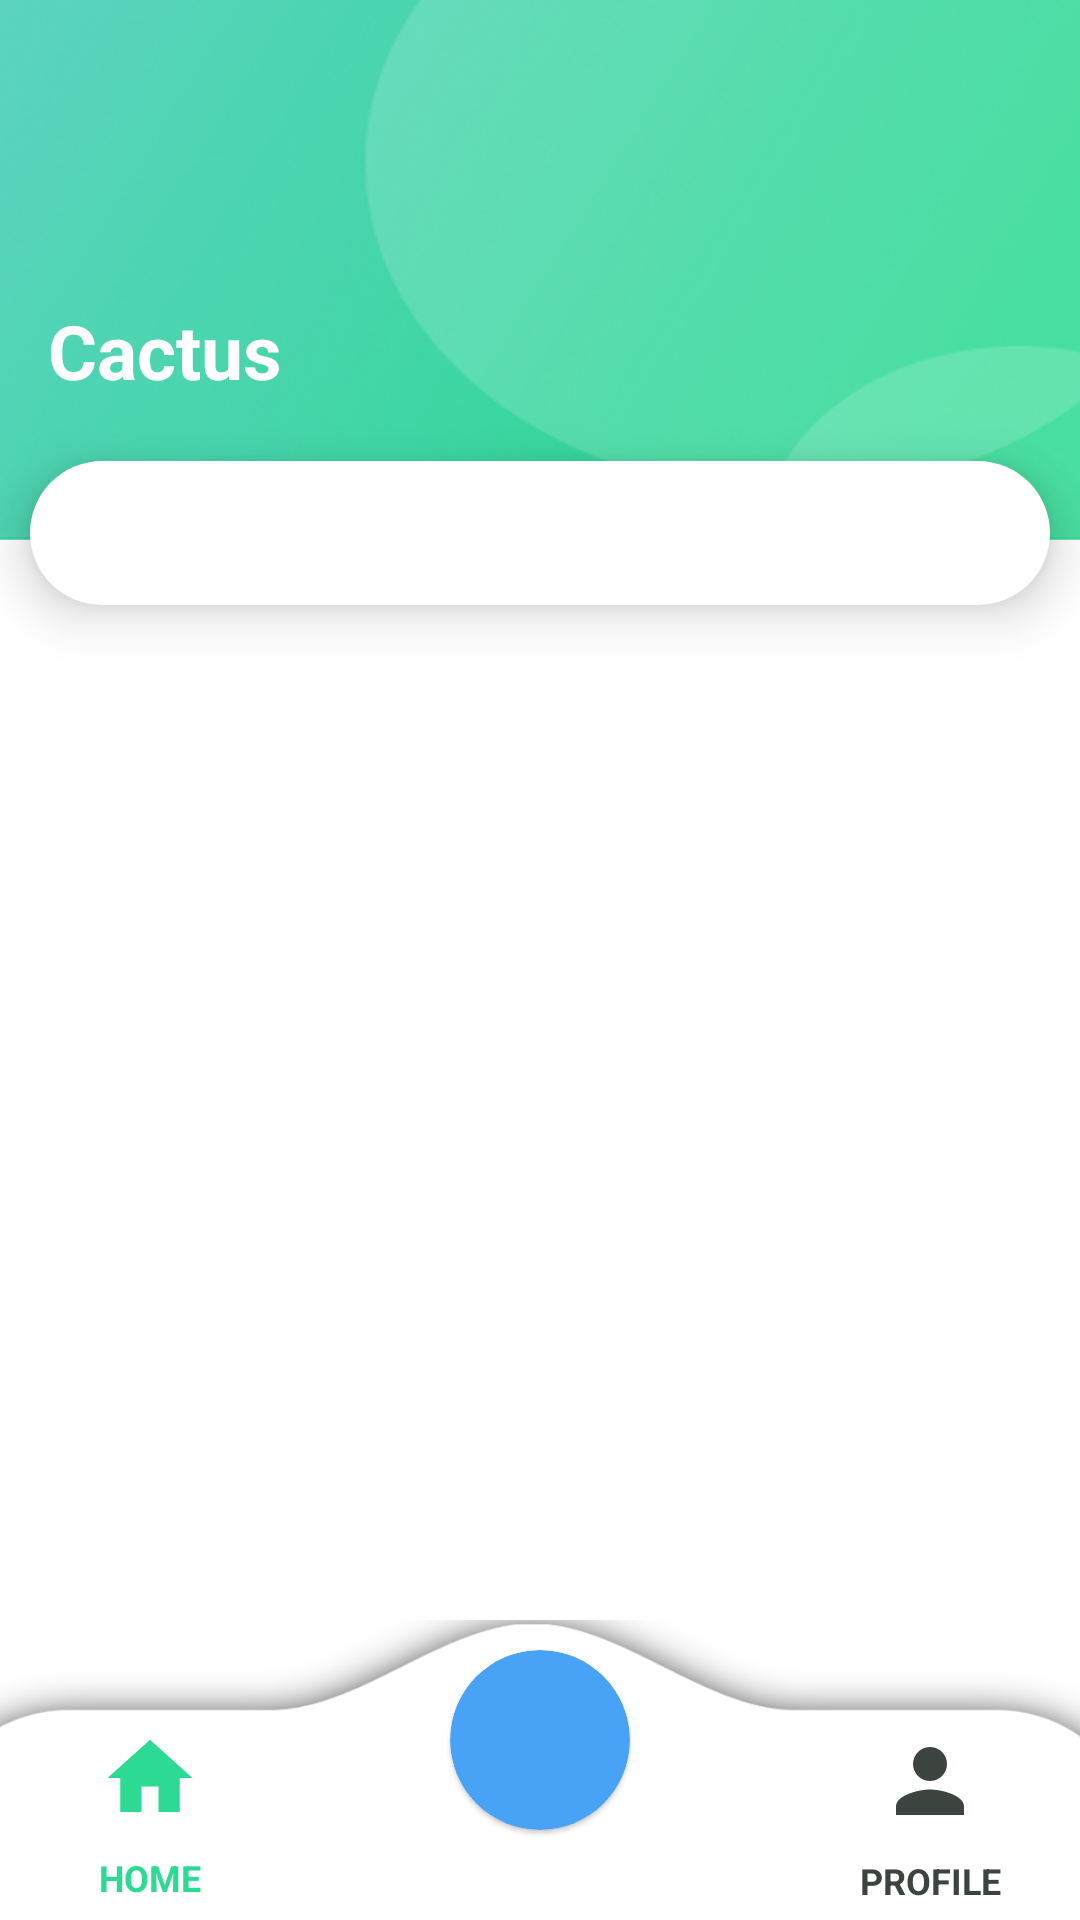

The Android layout XML behind this screen, and the referenced resources:
<!-- AndroidManifest.xml: application theme Theme.Species -->
<!-- res/layout/activity_list_species.xml -->
<?xml version="1.0" encoding="utf-8"?>
<androidx.constraintlayout.widget.ConstraintLayout xmlns:android="http://schemas.android.com/apk/res/android"
    xmlns:app="http://schemas.android.com/apk/res-auto"
    xmlns:tools="http://schemas.android.com/tools"
    android:layout_width="match_parent"
    android:layout_height="match_parent"
    android:background="#FFFFFF"
    tools:context=".ListSpeciesActivity">

    <ImageView
        android:layout_width="match_parent"
        android:layout_height="180dp"
        android:src="@drawable/green_background"
        android:scaleType="fitXY"
        app:layout_constraintEnd_toEndOf="parent"
        app:layout_constraintStart_toStartOf="parent"
        app:layout_constraintTop_toTopOf="parent"
        app:layout_constraintVertical_bias="0.0" />

    <TextView
        android:id="@+id/textSpecies"
        android:layout_width="wrap_content"
        android:layout_height="wrap_content"
        android:layout_marginStart="16dp"
        android:layout_marginTop="100dp"
        android:text="@string/cactus"
        android:textColor="@color/white"
        android:textSize="25sp"
        android:textStyle="bold"
        app:layout_constraintEnd_toEndOf="parent"
        app:layout_constraintHorizontal_bias="0.0"
        app:layout_constraintStart_toStartOf="parent"
        app:layout_constraintTop_toTopOf="parent"
        app:layout_constraintBottom_toTopOf="@id/searchView"/>

    <androidx.appcompat.widget.SearchView
        android:id="@+id/searchView"
        android:layout_width="match_parent"
        android:layout_height="wrap_content"
        android:layout_marginStart="10dp"
        android:layout_marginTop="20dp"
        android:layout_marginEnd="10dp"
        android:background="@drawable/search_bar"
        android:elevation="10dp"
        app:iconifiedByDefault="false"
        android:queryHint="Search For Cactus"
        app:queryBackground="@android:color/transparent"
        app:searchIcon="@drawable/ic_search"
        app:layout_constraintEnd_toEndOf="parent"
        app:layout_constraintHorizontal_bias="0.491"
        app:layout_constraintStart_toStartOf="parent"
        app:layout_constraintBottom_toTopOf="@id/listSpeciesRecyclerView"
        app:layout_constraintTop_toBottomOf="@+id/textSpecies" />

    <androidx.recyclerview.widget.RecyclerView
        android:id="@+id/listSpeciesRecyclerView"
        android:layout_width="380dp"
        android:layout_height="600dp"
        android:layout_marginTop="1dp"
        app:layout_constraintEnd_toEndOf="parent"
        app:layout_constraintStart_toStartOf="parent"
        app:layout_constraintTop_toBottomOf="@+id/searchView" />

    <androidx.constraintlayout.widget.ConstraintLayout
        android:id="@+id/bottomNavigation"
        android:layout_width="match_parent"
        android:layout_height="100dp"
        android:background="@drawable/nav_bar"
        android:elevation="10dp"
        app:layout_constraintBottom_toBottomOf="parent"
        app:layout_constraintEnd_toEndOf="parent"
        app:layout_constraintHorizontal_bias="0.0"
        app:layout_constraintStart_toStartOf="parent">

        <LinearLayout
            android:id="@+id/home"
            android:layout_width="80dp"
            android:layout_height="80dp"
            android:layout_marginTop="30dp"
            android:layout_marginStart="10dp"
            android:gravity="center"
            android:clickable="true"
            android:orientation="vertical"
            android:padding="0dp"
            app:layout_constraintBottom_toBottomOf="parent"
            app:layout_constraintStart_toStartOf="parent"
            app:layout_constraintTop_toTopOf="parent"
            app:layout_constraintVertical_bias="0.9">

            <ImageView
                android:layout_width="50dp"
                android:layout_height="50dp"
                android:layout_margin="0dp"
                android:contentDescription="@string/app_name"
                android:padding="8dp"
                android:src="@drawable/ic_home_on" />

            <TextView
                android:layout_width="match_parent"
                android:layout_height="wrap_content"
                android:gravity="center"
                android:text="HOME"
                android:textColor="@color/green"
                android:textSize="12sp"
                android:textStyle="bold" />
        </LinearLayout>

        <com.google.android.material.card.MaterialCardView
            android:id="@+id/materialCardView"
            android:layout_width="60dp"
            android:layout_height="60dp"
            app:cardBackgroundColor="#48A2F5"
            android:layout_marginTop="10dp"
            android:clickable="true"
            app:cardCornerRadius="60dp"
            app:layout_constraintTop_toTopOf="parent"
            app:layout_constraintStart_toStartOf="parent"
            app:layout_constraintEnd_toEndOf="parent">

            <ImageView
                android:layout_width="match_parent"
                android:layout_height="match_parent"
                android:scaleType="fitXY"
                android:src="@drawable/ic_add" />

        </com.google.android.material.card.MaterialCardView>

        <LinearLayout
            android:id="@+id/profile"
            android:layout_width="80dp"
            android:layout_height="80dp"
            android:layout_marginTop="30dp"
            android:layout_marginEnd="10dp"
            android:gravity="center"
            android:clickable="true"
            android:orientation="vertical"
            android:padding="0dp"
            app:layout_constraintBottom_toBottomOf="parent"
            app:layout_constraintEnd_toEndOf="parent"
            app:layout_constraintTop_toTopOf="parent"
            app:layout_constraintVertical_bias="0.8">

            <ImageView
                android:layout_width="50dp"
                android:layout_height="50dp"
                android:layout_margin="0dp"
                android:contentDescription="@string/app_name"
                android:padding="8dp"
                android:src="@drawable/ic_profile_off" />

            <TextView
                android:layout_width="match_parent"
                android:layout_height="wrap_content"
                android:gravity="center"
                android:text="PROFILE"
                android:textColor="@color/grey"
                android:textSize="12sp"
                android:textStyle="bold" />
        </LinearLayout>

    </androidx.constraintlayout.widget.ConstraintLayout>


</androidx.constraintlayout.widget.ConstraintLayout>
<!-- resources referenced by this layout -->
<resources>
  <color name="green">#2DDA93</color>
  <color name="grey">#3c4440</color>
  <color name="white">#FFFFFFFF</color>
  <!-- drawable green_background: png bitmap (drawable, 126101 bytes) -->
  <!-- drawable ic_home_on (drawable) -->
  <vector android:height="24dp" android:tint="#2DDA93"
      android:viewportHeight="24" android:viewportWidth="24"
      android:width="24dp" xmlns:android="http://schemas.android.com/apk/res/android">
      <path android:fillColor="@android:color/white" android:pathData="M10,20v-6h4v6h5v-8h3L12,3 2,12h3v8z"/>
  </vector>
  <!-- drawable ic_profile_off (drawable) -->
  <vector android:height="24dp" android:tint="#3C4440"
      android:viewportHeight="24" android:viewportWidth="24"
      android:width="24dp" xmlns:android="http://schemas.android.com/apk/res/android">
      <path android:fillColor="@android:color/white" android:pathData="M12,12c2.21,0 4,-1.79 4,-4s-1.79,-4 -4,-4 -4,1.79 -4,4 1.79,4 4,4zM12,14c-2.67,0 -8,1.34 -8,4v2h16v-2c0,-2.66 -5.33,-4 -8,-4z"/>
  </vector>
  <!-- drawable nav_bar: png bitmap (drawable, 27256 bytes) -->
  <!-- drawable search_bar (drawable) -->
  <?xml version="1.0" encoding="utf-8"?>
  <shape xmlns:android="http://schemas.android.com/apk/res/android"
      android:shape="rectangle">
  
      <solid android:color="@color/white" />
      <size
          android:width="100dp"
          android:height="10dp" />
      <corners android:radius="25dp" />
  
  
  </shape>
  <string name="app_name">Species</string>
  <string name="cactus">Cactus</string>
  <style name="Theme.Species" parent="Theme.MaterialComponents.DayNight.NoActionBar">
          
          <item name="colorPrimary">@color/purple_500</item>
          <item name="colorPrimaryVariant">@color/purple_700</item>
          <item name="colorOnPrimary">@color/white</item>
          
          <item name="colorSecondary">@color/teal_200</item>
          <item name="colorSecondaryVariant">@color/teal_700</item>
          <item name="colorOnSecondary">@color/black</item>
          
          <item name="android:statusBarColor" tools:targetApi="l">@color/yellow</item>
          
          <item name="android:editTextColor">@android:color/black</item>
      </style>
  <color name="purple_500">#FF6200EE</color>
  <color name="purple_700">#FF3700B3</color>
  <color name="teal_200">#FF03DAC5</color>
  <color name="teal_700">#FF018786</color>
  <color name="black">#FF000000</color>
  <color name="yellow">#FFC801</color>
</resources>
